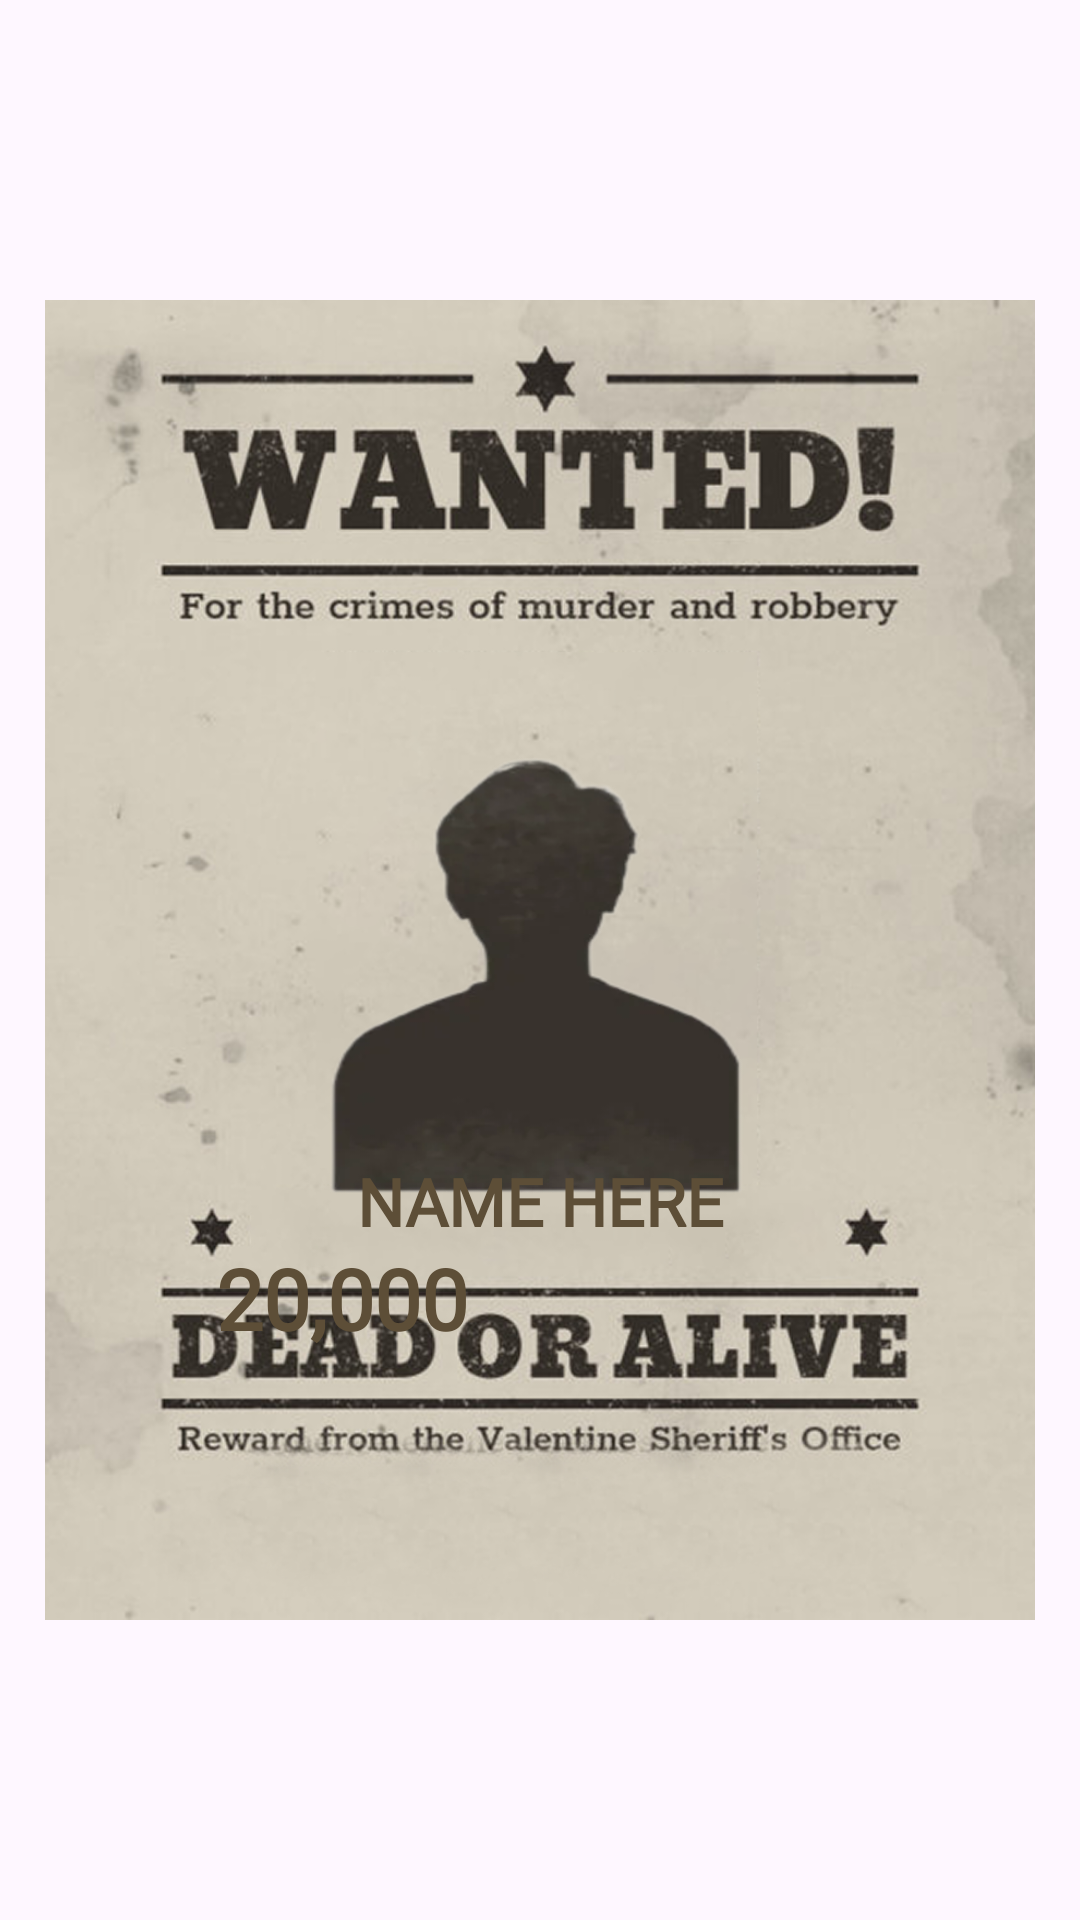

The Android layout XML behind this screen, and the referenced resources:
<!-- AndroidManifest.xml: application theme Theme.BaseProject -->
<!-- res/layout/layout_poster_template_7.xml -->
<?xml version="1.0" encoding="utf-8"?>
<androidx.constraintlayout.widget.ConstraintLayout
    xmlns:android="http://schemas.android.com/apk/res/android"
    xmlns:app="http://schemas.android.com/apk/res-auto"
    xmlns:tools="http://schemas.android.com/tools"
    android:id="@+id/layoutPosterContent"
    android:layout_width="match_parent"
    android:layout_height="wrap_content"
    android:clipChildren="false"
    android:clipToPadding="false">

    
    <ImageView
        android:id="@+id/imgTemplateShadow"
        android:layout_width="0dp"
        android:layout_height="0dp"
        android:layout_marginStart="-50dp"
        android:layout_marginTop="-50dp"
        android:layout_marginEnd="-50dp"
        android:layout_marginBottom="-50dp"
        android:padding="50dp"
        android:scaleType="fitXY"
        android:visibility="gone"
        android:layerType="hardware"
        android:clipToPadding="false"
        app:layout_constraintTop_toTopOf="parent"
        app:layout_constraintBottom_toBottomOf="parent"
        app:layout_constraintStart_toStartOf="parent"
        app:layout_constraintEnd_toEndOf="parent" />

    <ImageView
        android:id="@+id/imgTemplate"
        android:layout_width="0dp"
        android:layout_height="0dp"
        android:scaleType="fitXY"
        android:layout_margin="15dp"

        android:src="@drawable/template"
        tools:src="@drawable/template_7_preview"
        app:layout_constraintDimensionRatio="H,3:4"
        app:layout_constraintTop_toTopOf="parent"
        app:layout_constraintStart_toStartOf="parent"
        app:layout_constraintEnd_toEndOf="parent"
        app:layout_constraintBottom_toBottomOf="parent" />

    
    <ImageView
        android:id="@+id/imgAvatarShadow"
        android:layout_width="0dp"
        android:layout_height="0dp"
        android:scaleType="fitXY"
        android:visibility="gone"
        android:layerType="hardware"
        android:clipToPadding="false"
        app:layout_constraintWidth_percent="0.65"
        app:layout_constraintHeight_percent="0.35"
        app:layout_constraintTop_toTopOf="@id/imgAvatar"
        app:layout_constraintBottom_toBottomOf="@id/imgAvatar"
        app:layout_constraintStart_toStartOf="parent"
        app:layout_constraintEnd_toEndOf="parent" />

    
    <ImageView
        android:id="@+id/imgAvatar"
        android:layout_width="0dp"
        android:layout_height="0dp"
        android:scaleType="fitXY"
        android:src="@drawable/avatar"
        app:layout_constraintWidth_percent="0.5"
        app:layout_constraintHeight_percent="0.3"
        app:layout_constraintTop_toTopOf="@id/imgTemplate"
        app:layout_constraintBottom_toBottomOf="@id/imgTemplate"
        app:layout_constraintStart_toStartOf="parent"
        app:layout_constraintEnd_toEndOf="parent"
        app:layout_constraintVertical_bias="0.475" />

    
    <TextView
        android:id="@+id/tvName"
        android:layout_width="0dp"
        android:layout_height="wrap_content"
        android:fontFamily="@font/roboto_bold"
        android:text="NAME HERE"
        android:textColor="#5D4E37"
        android:textSize="22sp"
        android:textStyle="bold"
        android:gravity="center"
        android:maxLines="1"
        app:layout_constraintTop_toTopOf="@id/imgTemplate"
        app:layout_constraintBottom_toBottomOf="@id/imgTemplate"
        app:layout_constraintStart_toStartOf="@id/guidline"
        app:layout_constraintEnd_toEndOf="@id/guidline1"
        app:layout_constraintVertical_bias="0.696" />

    
    <TextView
        android:id="@+id/tvBounty"
        android:layout_width="wrap_content"
        android:layout_height="wrap_content"
        android:fontFamily="@font/roboto_bold"
        android:text="20,000"
        android:textColor="#5D4E37"
        android:textSize="28sp"
        android:textStyle="bold"
        app:layout_constraintTop_toTopOf="@id/imgTemplate"
        app:layout_constraintBottom_toBottomOf="@id/imgTemplate"
        app:layout_constraintStart_toStartOf="@id/guideBountyStart"
        app:layout_constraintVertical_bias="0.78" />
    <androidx.constraintlayout.widget.Guideline
        android:id="@+id/guideBountyStart"
        android:layout_width="wrap_content"
        android:layout_height="wrap_content"
        android:orientation="vertical"
        app:layout_constraintGuide_percent="0.2" />

    <androidx.constraintlayout.widget.Guideline
        android:id="@+id/guidline"
        android:layout_width="wrap_content"
        android:layout_height="wrap_content"
        android:orientation="vertical"
        app:layout_constraintGuide_percent="0.08" />

    <androidx.constraintlayout.widget.Guideline
        android:id="@+id/guidline1"
        android:layout_width="wrap_content"
        android:layout_height="wrap_content"
        android:orientation="vertical"
        app:layout_constraintGuide_percent="0.92" />
</androidx.constraintlayout.widget.ConstraintLayout>
<!-- resources referenced by this layout -->
<resources>
  <!-- drawable avatar: webp bitmap (drawable, 10110 bytes) -->
  <!-- drawable template: png bitmap (drawable, 671196 bytes) -->
  <!-- drawable template_7_preview: webp bitmap (drawable, 48014 bytes) -->
  <style name="Theme.BaseProject" parent="Base.Theme.BaseProject" />
  <style name="Base.Theme.BaseProject" parent="Theme.Material3.DayNight.NoActionBar">
          <item name="android:windowTranslucentStatus">false</item>
          <item name="android:statusBarColor">@android:color/transparent</item>
          <item name="android:windowTranslucentNavigation">false</item>
          <item name="android:fitsSystemWindows">false</item>
      </style>
</resources>
